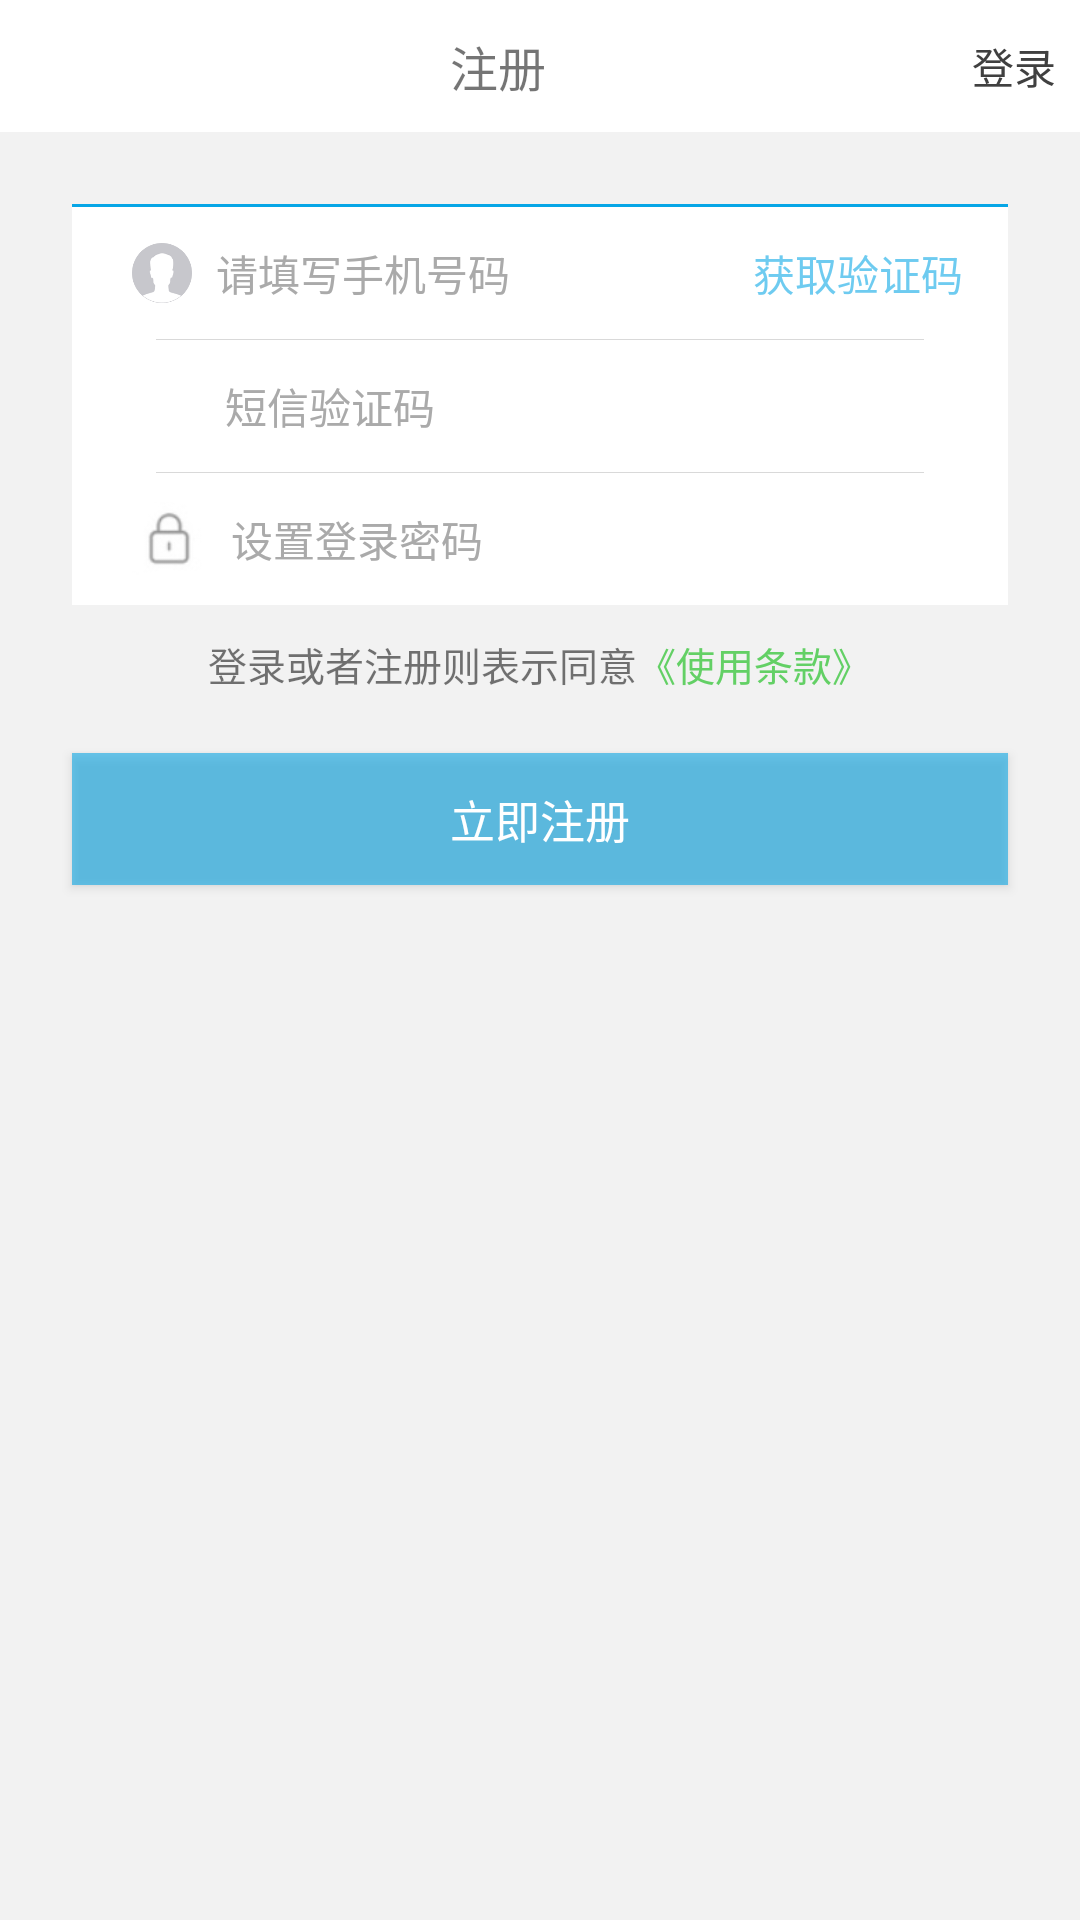

This screen was rendered from an Android layout file. Write that file and the resources it references.
<!-- AndroidManifest.xml: application theme AppTheme -->
<!-- res/layout/login_register.xml -->
<?xml version="1.0" encoding="utf-8"?>
<LinearLayout xmlns:android="http://schemas.android.com/apk/res/android"
    android:orientation="vertical"
    android:layout_width="match_parent"
    android:layout_height="match_parent"
    android:background="#f2f2f2">
    <LinearLayout
       style="@style/top_nav">
        <ImageView
            android:id="@+id/iv_return"
            android:layout_width="wrap_content"
            android:layout_height="wrap_content"
            android:padding="8dp"
            android:src="@drawable/back"/>
        <TextView
            android:layout_width="0dp"
            android:layout_height="wrap_content"
            android:layout_weight="1"
            android:text="注册"
            android:gravity="center"
            android:textSize="16sp"/>
        <TextView
            android:id="@+id/tv_enter"
            android:layout_width="wrap_content"
            android:layout_height="match_parent"
            android:text="登录"
            android:textSize="14sp"
            android:textColor="#404040"
            android:gravity="center"
            android:padding="8dp"
            />
    </LinearLayout>
    <LinearLayout
        android:layout_width="match_parent"
        android:layout_height="wrap_content"
        android:background="#ffffff"
        android:layout_marginTop="24dp"
        android:layout_marginLeft="24dp"
        android:layout_marginRight="24dp"
        android:orientation="vertical">
        <View
            android:layout_width="match_parent"
            android:layout_height="1dp"
            android:background="#07a6e6"/>
        <LinearLayout
            android:layout_width="match_parent"
            android:layout_height="44dp"
            android:gravity="center"
            android:orientation="horizontal">

            <ImageView
                android:layout_width="20dp"
                android:layout_height="20dp"
                android:layout_marginLeft="20dp"
                android:layout_marginRight="8dp"
                android:src="@drawable/person" />

            <EditText
                android:id="@+id/et_phone_num"
                android:layout_width="0dp"
                android:layout_height="wrap_content"
                android:layout_weight="1"
                android:background="@null"
                android:hint="请填写手机号码"
                android:inputType="number"
                android:textColor="@android:color/darker_gray"
                android:textColorHint="@android:color/darker_gray"
                android:textSize="14sp" />
            <Button
                android:id="@+id/btn_sms_code"
                android:layout_width="88dp"
                android:layout_height="28dp"
                android:layout_marginRight="6dp"
                android:textColor="#9507a6e6"
                android:background="@null"
                android:text="获取验证码"/>
        </LinearLayout>
        <View
            android:layout_width="match_parent"
            android:layout_height="1px"
            android:background="#d9d9d9"
            android:layout_marginLeft="28dp"
            android:layout_marginRight="28dp"/>
        <LinearLayout
            android:layout_width="match_parent"
            android:layout_height="44dp"
            android:gravity="center"
            android:orientation="horizontal">

            <ImageView
                android:layout_width="25dp"
                android:layout_height="25dp"
                android:layout_marginLeft="18dp"
                android:layout_marginRight="8dp"
                android:src="@drawable/icon_help" />

            <EditText
                android:id="@+id/et_sms_code"
                android:layout_width="0dp"
                android:layout_height="wrap_content"
                android:layout_weight="1"
                android:background="@null"
                android:hint="短信验证码"
                android:inputType="number"
                android:textColor="@android:color/darker_gray"
                android:textColorHint="@android:color/darker_gray"
                android:textSize="14sp" />

        </LinearLayout>
        <View
            android:layout_width="match_parent"
            android:layout_height="1px"
            android:background="#d9d9d9"
            android:layout_marginLeft="28dp"
            android:layout_marginRight="28dp"/>
        <LinearLayout
            android:layout_width="match_parent"
            android:layout_height="44dp"
            android:gravity="center"
            android:orientation="horizontal">

            <ImageView
                android:layout_width="25dp"
                android:layout_height="25dp"
                android:layout_marginLeft="20dp"
                android:layout_marginRight="8dp"
                android:src="@drawable/lock" />

            <EditText
                android:id="@+id/et_password"
                android:layout_width="0dp"
                android:layout_height="wrap_content"
                android:layout_weight="1"
                android:background="@null"
                android:hint="设置登录密码"
                android:inputType="number"
                android:textColor="@android:color/darker_gray"
                android:textColorHint="@android:color/darker_gray"
                android:textSize="14sp" />
        </LinearLayout>
    </LinearLayout>
    <LinearLayout
        android:layout_width="wrap_content"
        android:layout_height="wrap_content"
        android:layout_gravity="center_horizontal"
        android:layout_marginTop="10dp"
        android:orientation="horizontal">

        <TextView
            android:layout_width="wrap_content"
            android:layout_height="wrap_content"
            android:text="登录或者注册则表示同意"
            android:textSize="13sp" />

        <TextView
            android:id="@+id/tv_terms"
            android:layout_width="wrap_content"
            android:layout_height="wrap_content"
            android:text="《使用条款》"
            android:textColor="#63d065"
            android:textSize="13sp" />
    </LinearLayout>
    <Button
        android:id="@+id/btn_now_reg"
        android:layout_width="match_parent"
        android:layout_height="44dp"
        android:layout_marginLeft="24dp"
        android:layout_marginRight="24dp"
        android:background="#9507a6e6"
        android:layout_marginTop="20dp"
        android:text="立即注册"
        android:textColor="#fff"
        android:textSize="15sp"/>
</LinearLayout>
<!-- resources referenced by this layout -->
<resources>
  <!-- drawable lock: jpg bitmap (drawable, 12488 bytes) -->
  <!-- drawable person: png bitmap (drawable, 7222 bytes) -->
  <style name="top_nav">
          <item name="android:background">#fff</item>
          <item name="android:layout_width">match_parent</item>
          <item name="android:layout_height">44dp</item>
          <item name="android:gravity">center</item>
          <item name="android:orientation">horizontal</item>
  
      </style>
  <style name="AppTheme" parent="Theme.AppCompat.Light.NoActionBar">
          
          <item name="colorPrimary">@color/colorThem</item>
          <item name="colorPrimaryDark">@color/colorThem</item>
          <item name="colorAccent">@color/colorThem</item>
      </style>
  <color name="colorThem">#07a6e6</color>
</resources>
